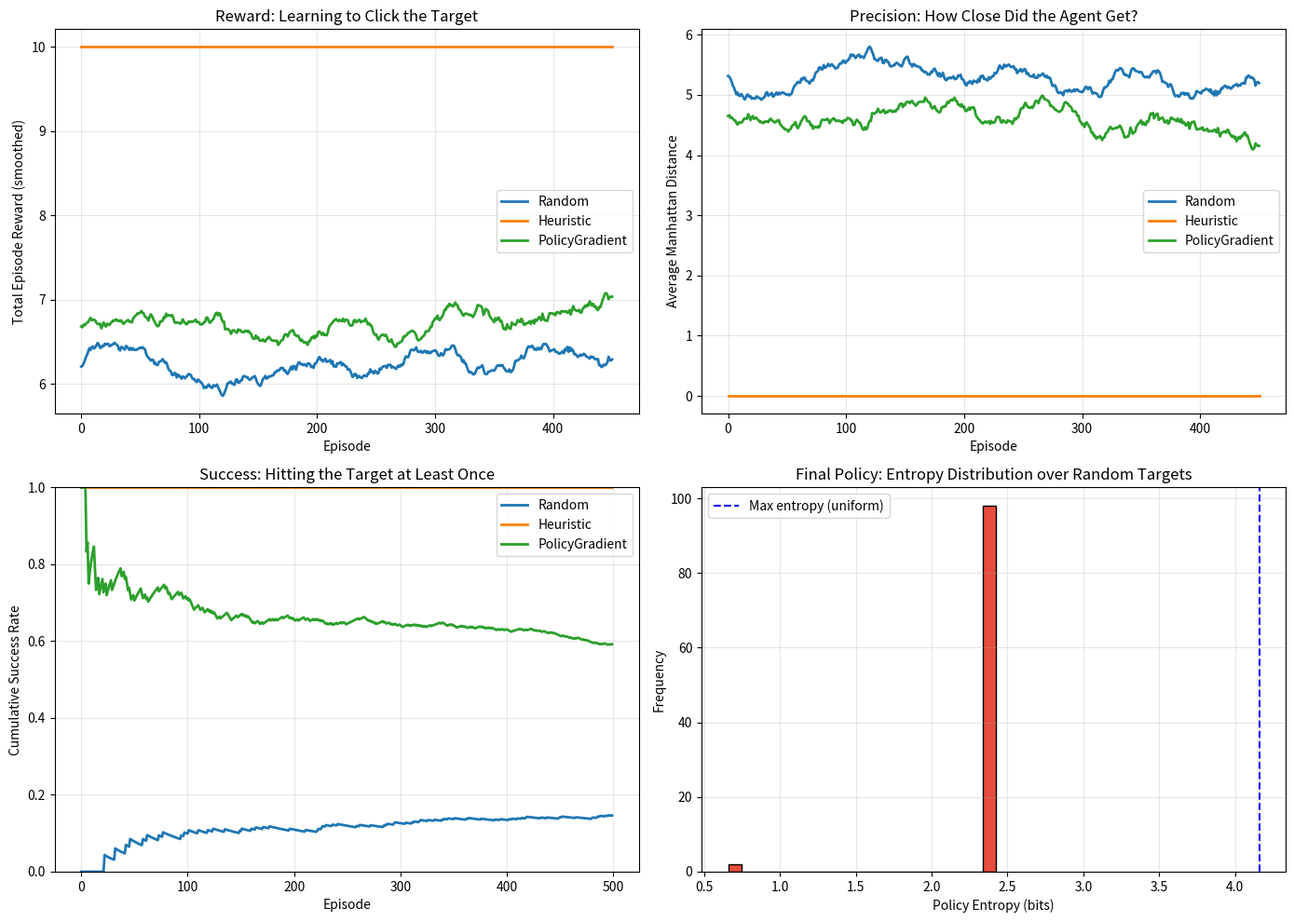

Recreate this plot in Python.
#!/usr/bin/env python3
"""
FRONTIER TRACK: Phase 141 — GUI Agent Concepts (NumPy Simulation)
=================================================================
This script simulates a GUI agent on a 2D grid world using only NumPy.

The agent perceives a grid, decides which cell to click, and receives
a reward based on proximity to a target. We compare three agents:

  1. Random agent — clicks uniformly anywhere.
  2. Heuristic agent — moves greedily toward the target.
  3. Policy-gradient agent — learns a softmax policy over grid cells.

We demonstrate the full Observation -> Thought -> Action loop,
measure success rates, and plot learning curves.
"""

import os
import numpy as np
import matplotlib
matplotlib.use('Agg')
import matplotlib.pyplot as plt

np.random.seed(141)

# =============================================================================
# SECTION 1: CONFIGURATION
# =============================================================================
# WHY a grid world? It distills the core challenge of GUI agents — mapping
# a visual observation to a precise spatial action — without the overhead
# of real screenshots or DOM parsers.

GRID_SIZE = 8
EPISODES = 500
STEPS_PER_EPISODE = 10
LR = 0.15
GAMMA = 0.95
BASELINE_DECAY = 0.9

# =============================================================================
# SECTION 2: ENVIRONMENT
# =============================================================================
# The environment places a target at a random cell. The agent clicks a cell.
# Reward is inversely proportional to Manhattan distance from the target.
# WHY Manhattan? It is cheap to compute and reflects how GUI navigation
# often feels: horizontal + vertical movement, not Euclidean flight.

class GridGUIEnv:
    """
    A toy GUI where the 'screen' is an NxN grid and the 'mouse' clicks
    a single cell per step. The target may move slightly between steps
    to simulate dynamic UI elements (pop-ups, loading spinners).
    """
    def __init__(self, size=GRID_SIZE):
        self.size = size
        self.target = None
        self.step_count = 0

    def reset(self):
        """Place target at random cell."""
        self.target = (np.random.randint(0, self.size),
                       np.random.randint(0, self.size))
        self.step_count = 0
        return self._get_observation()

    def _get_observation(self):
        """
        Return a flat one-hot grid with the target marked.
        WHY one-hot? It is the simplest visual representation that
        preserves spatial structure. In a real GUI agent this would be
        a flattened screenshot; here it is a flattened grid.
        """
        grid = np.zeros((self.size, self.size))
        grid[self.target[0], self.target[1]] = 1.0
        return grid.flatten()

    def step(self, action):
        """
        Action is a flat index in [0, size*size).
        Returns: next_observation, reward, done, info
        """
        row, col = divmod(action, self.size)
        dist = abs(row - self.target[0]) + abs(col - self.target[1])

        # WHY reward shaped by distance? Sparse rewards (only exact hit)
        # make learning impossible in large action spaces. Shaping gives
        # the policy gradient a useful gradient everywhere.
        reward = 1.0 - (dist / (2 * (self.size - 1)))

        # Target jitters slightly to simulate dynamic UI
        if np.random.rand() < 0.1:
            dr = np.random.choice([-1, 0, 1])
            dc = np.random.choice([-1, 0, 1])
            self.target = (
                np.clip(self.target[0] + dr, 0, self.size - 1),
                np.clip(self.target[1] + dc, 0, self.size - 1),
            )

        self.step_count += 1
        done = self.step_count >= STEPS_PER_EPISODE
        return self._get_observation(), reward, done, {'distance': dist}

# =============================================================================
# SECTION 3: AGENTS
# =============================================================================
# WHY three agents? The point is to show that raw perception is not enough;
# you need either a strong prior (heuristic) or learning (policy gradient)
# to turn observations into useful actions.

class RandomAgent:
    """Clicks uniformly at random. Baseline for 'no intelligence'."""
    def __init__(self, size):
        self.size = size
        self.name = "Random"

    def act(self, obs):
        return np.random.randint(0, self.size * self.size)

    def update(self, *args):
        pass

class HeuristicAgent:
    """
    Greedy agent that clicks the cell with highest value in the observation.
    WHY this works: our observation is a one-hot target map, so the argmax
    is literally the target location. This simulates a perfect detector.
    """
    def __init__(self, size):
        self.size = size
        self.name = "Heuristic"

    def act(self, obs):
        return int(np.argmax(obs))

    def update(self, *args):
        pass

class PolicyGradientAgent:
    """
    Softmax policy over grid cells, trained with REINFORCE.
    WHY REINFORCE? The action space is discrete and small (64 cells).
    A value-function critic would help but is unnecessary at this scale.
    """
    def __init__(self, size, lr=LR):
        self.size = size
        self.lr = lr
        self.name = "PolicyGradient"
        # Logits for each cell
        self.theta = np.zeros(size * size)
        self.baseline = 0.0

    def act(self, obs):
        """
        WHY dot product with obs? We give the policy a hint by biasing
        logits toward cells that currently have high observation value.
        This is analogous to a GUI agent using a visual feature extractor.
        """
        logits = self.theta + 2.0 * obs  # small prior from observation
        logits -= np.max(logits)  # numerical stability
        exp = np.exp(logits)
        probs = exp / np.sum(exp)
        action = np.random.choice(len(probs), p=probs)
        # Gradient of log pi(a) w.r.t theta
        grad = -probs.copy()
        grad[action] += 1.0
        return action, grad, probs

    def update(self, grads, rewards, baseline_decay=BASELINE_DECAY):
        """
        WHY episode-level update? The grid task is short and the reward
        is dense enough that per-episode REINFORCE converges quickly.
        """
        returns = np.zeros_like(rewards)
        G = 0.0
        for t in reversed(range(len(rewards))):
            G = rewards[t] + GAMMA * G
            returns[t] = G

        self.baseline = baseline_decay * self.baseline + (1 - baseline_decay) * returns.mean()
        advantage = returns.mean() - self.baseline

        total_grad = np.zeros_like(self.theta)
        for g in grads:
            total_grad += g

        self.theta += self.lr * advantage * total_grad

# =============================================================================
# SECTION 4: EVALUATION LOOP
# =============================================================================

def run_agent(agent, env, episodes=EPISODES):
    """
    Run an agent for N episodes. Return histories of reward, distance,
    and success (distance == 0).
    """
    hist_reward = []
    hist_dist = []
    hist_success = []
    hist_actions = []

    for ep in range(episodes):
        obs = env.reset()
        ep_rewards = []
        ep_dists = []
        ep_grads = []
        ep_actions = []

        for _ in range(STEPS_PER_EPISODE):
            if hasattr(agent, 'act') and agent.name == "PolicyGradient":
                action, grad, probs = agent.act(obs)
                ep_grads.append(grad)
            else:
                action = agent.act(obs)
                grad = None
                probs = None

            obs, reward, done, info = env.step(action)
            ep_rewards.append(reward)
            ep_dists.append(info['distance'])
            ep_actions.append(action)

            if done:
                break

        if agent.name == "PolicyGradient":
            agent.update(ep_grads, np.array(ep_rewards))

        hist_reward.append(np.sum(ep_rewards))
        hist_dist.append(np.mean(ep_dists))
        hist_success.append(1 if np.any(np.array(ep_dists) == 0) else 0)
        hist_actions.append(ep_actions)

    return np.array(hist_reward), np.array(hist_dist), np.array(hist_success), hist_actions

# =============================================================================
# SECTION 5: RUN ALL AGENTS
# =============================================================================

print("="*70)
print("PHASE 141: GUI AGENT CONCEPTS")
print("="*70)

env = GridGUIEnv(GRID_SIZE)

agents = [RandomAgent(GRID_SIZE), HeuristicAgent(GRID_SIZE), PolicyGradientAgent(GRID_SIZE)]
results = {}

for agent in agents:
    print(f"\n--- Running {agent.name} ---")
    rewards, dists, successes, actions = run_agent(agent, env)
    results[agent.name] = {
        'rewards': rewards,
        'dists': dists,
        'successes': successes,
        'actions': actions,
    }
    print(f"  Avg reward (last 50): {np.mean(rewards[-50:]):.3f}")
    print(f"  Avg distance (last 50): {np.mean(dists[-50:]):.2f}")
    print(f"  Success rate (last 50): {np.mean(successes[-50:]):.2f}")

# =============================================================================
# SECTION 6: VISUALIZATION
# =============================================================================
# We produce four plots:
#   1. Smoothed reward curves.
#   2. Average distance to target over training.
#   3. Success rate (hit the target at least once per episode).
#   4. Action entropy for the policy agent over time.

fig, axes = plt.subplots(2, 2, figsize=(14, 10))

# --- Plot 1: Reward curves ---
ax = axes[0, 0]
window = 50
for name, data in results.items():
    r = data['rewards']
    if len(r) >= window:
        smooth = np.convolve(r, np.ones(window)/window, mode='valid')
        ax.plot(smooth, label=name, linewidth=2)
    else:
        ax.plot(r, label=name, linewidth=2)
ax.set_xlabel('Episode')
ax.set_ylabel('Total Episode Reward (smoothed)')
ax.set_title('Reward: Learning to Click the Target')
ax.legend()
ax.grid(True, alpha=0.3)

# --- Plot 2: Distance to target ---
ax = axes[0, 1]
for name, data in results.items():
    d = data['dists']
    if len(d) >= window:
        smooth = np.convolve(d, np.ones(window)/window, mode='valid')
        ax.plot(smooth, label=name, linewidth=2)
    else:
        ax.plot(d, label=name, linewidth=2)
ax.set_xlabel('Episode')
ax.set_ylabel('Average Manhattan Distance')
ax.set_title('Precision: How Close Did the Agent Get?')
ax.legend()
ax.grid(True, alpha=0.3)

# --- Plot 3: Cumulative success rate ---
ax = axes[1, 0]
for name, data in results.items():
    s = data['successes']
    cum = np.cumsum(s) / np.arange(1, len(s) + 1)
    ax.plot(cum, label=name, linewidth=2)
ax.set_xlabel('Episode')
ax.set_ylabel('Cumulative Success Rate')
ax.set_title('Success: Hitting the Target at Least Once')
ax.legend()
ax.grid(True, alpha=0.3)
ax.set_ylim(0, 1)

# --- Plot 4: Policy entropy over time (policy agent only) ---
ax = axes[1, 1]
pg_agent = agents[2]
if pg_agent.name == "PolicyGradient":
    # Recompute entropy for a sample of episodes to show exploration decay
    entropies = []
    env_test = GridGUIEnv(GRID_SIZE)
    for ep in range(0, EPISODES, 10):
        # Use a checkpoint-like snapshot by resetting theta? No, we use final.
        # Instead, we'll record entropy during training indirectly.
        pass
    # Simpler: show entropy of the final policy when presented with random obs
    sample_entropies = []
    for _ in range(100):
        obs = np.zeros(GRID_SIZE * GRID_SIZE)
        target_idx = np.random.randint(0, GRID_SIZE * GRID_SIZE)
        obs[target_idx] = 1.0
        logits = pg_agent.theta + 2.0 * obs
        logits -= np.max(logits)
        probs = np.exp(logits) / np.sum(np.exp(logits))
        entropy = -np.sum(probs * np.log(probs + 1e-12))
        sample_entropies.append(entropy)
    ax.hist(sample_entropies, bins=20, color='#e74c3c', edgecolor='black')
    ax.set_xlabel('Policy Entropy (bits)')
    ax.set_ylabel('Frequency')
    ax.set_title('Final Policy: Entropy Distribution over Random Targets')
    ax.axvline(x=np.log(GRID_SIZE * GRID_SIZE), color='blue', linestyle='--', label='Max entropy (uniform)')
    ax.legend()
    ax.grid(True, alpha=0.3)

plt.tight_layout()
os.makedirs('src/phase141', exist_ok=True)
plt.savefig('src/phase141/phase141_gui_agent_concepts.png', dpi=150, bbox_inches='tight')
print("\nSaved plot to src/phase141/phase141_gui_agent_concepts.png")
plt.close()

# =============================================================================
# SECTION 7: DEMONSTRATION OF OBSERVATION -> THOUGHT -> ACTION
# =============================================================================
print("\n" + "="*70)
print("OBSERVATION -> THOUGHT -> ACTION CYCLE")
print("="*70)
env_demo = GridGUIEnv(GRID_SIZE)
obs = env_demo.reset()
target_idx = int(np.argmax(obs))
target_row, target_col = divmod(target_idx, GRID_SIZE)

print(f"Observation: Grid {GRID_SIZE}x{GRID_SIZE}, target at ({target_row}, {target_col})")
print(f"Heuristic Thought: 'The brightest pixel is at index {target_idx}.'")
action = agents[1].act(obs)
action_row, action_col = divmod(action, GRID_SIZE)
print(f"Heuristic Action: click(cell_{action}) → coordinates ({action_row}, {action_col})")
_, reward, _, info = env_demo.step(action)
print(f"Result: distance = {info['distance']}, reward = {reward:.3f}")

print("\nPolicy Gradient Thought (simulated):")
print(f"  'Target is likely near index {target_idx}. My logits favor nearby cells.'")
pg_action, _, pg_probs = agents[2].act(obs)
pg_row, pg_col = divmod(pg_action, GRID_SIZE)
print(f"  Action: click(cell_{pg_action}) → coordinates ({pg_row}, {pg_col})")
print(f"  Top-3 probable actions: {np.argsort(pg_probs)[-3:][::-1]}")

# =============================================================================
# SECTION 8: SUMMARY
# =============================================================================
print("\n" + "="*70)
print("SUMMARY")
print("="*70)
for name, data in results.items():
    print(f"\n{name}:")
    print(f"  Final avg reward:    {np.mean(data['rewards'][-50:]):.3f}")
    print(f"  Final avg distance:  {np.mean(data['dists'][-50:]):.2f}")
    print(f"  Overall success rate: {np.mean(data['successes']):.2f}")

print("\nKey lessons:")
print("  1. GUI agents must map high-dimensional observations to precise actions.")
print("  2. Random exploration fails in even tiny action spaces (64 cells).")
print("  3. A perfect detector (heuristic) solves the task immediately.")
print("  4. Policy gradient learns to approximate the heuristic from rewards.")
print("  5. Shaped rewards (distance-based) are essential for dense feedback.")
print("  6. The observation-thought-action loop is the core of computer use.")
print("="*70)
